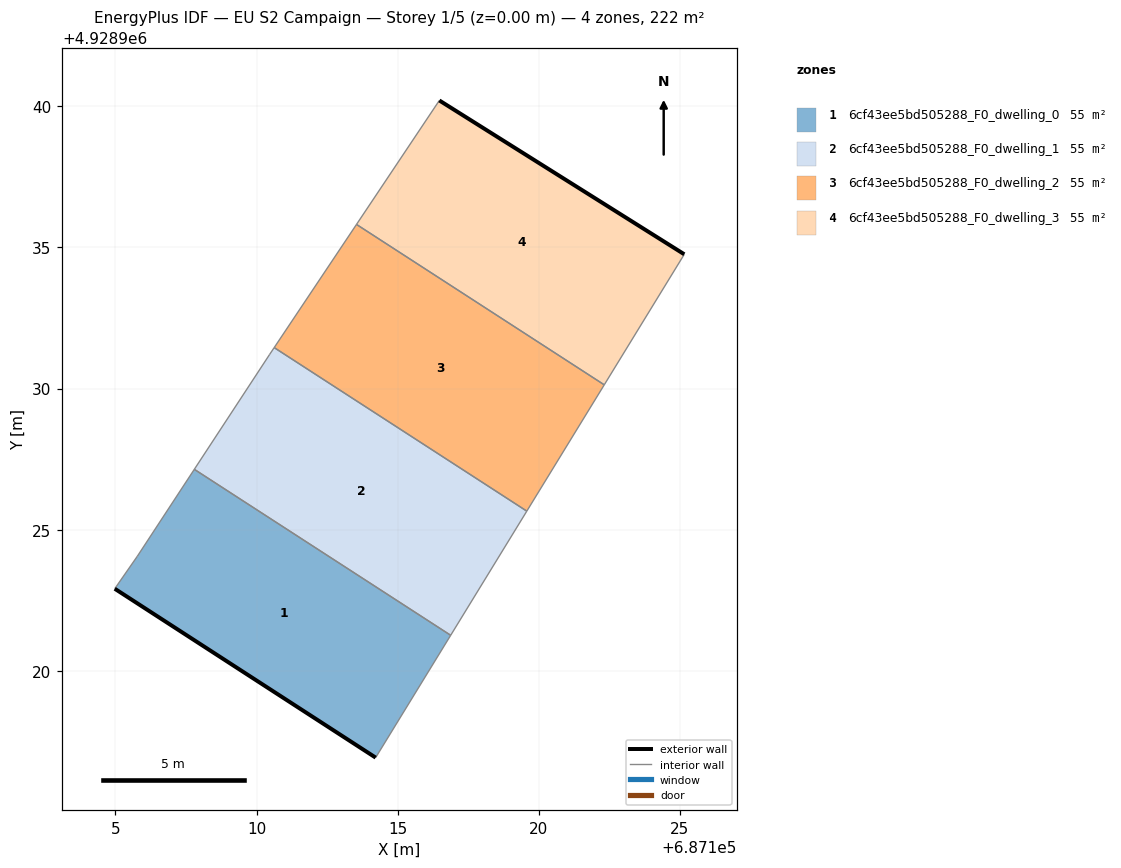
=== STOREY PLAN SPEC (per zone: floor XY polygon, exterior-wall plan segments, windows/doors) ===
zone 1: 6cf43ee5bd505288_F0_dwelling_0  (55.4 m²)
  floor: (687114.22, 4928916.92) (687116.88, 4928921.26) (687107.80, 4928927.14) (687105.78, 4928924.06) (687104.98, 4928922.91)
  exterior wall: (687114.22, 4928916.92) – (687104.98, 4928922.91)  [11.0 m]
  interior walls: 4
zone 2: 6cf43ee5bd505288_F0_dwelling_1  (55.4 m²)
  floor: (687116.88, 4928921.26) (687119.57, 4928925.66) (687110.62, 4928931.45) (687110.46, 4928931.20) (687107.80, 4928927.14)
  interior walls: 5
zone 3: 6cf43ee5bd505288_F0_dwelling_2  (55.4 m²)
  floor: (687119.57, 4928925.66) (687122.32, 4928930.13) (687113.54, 4928935.82) (687110.62, 4928931.45)
  interior walls: 4
zone 4: 6cf43ee5bd505288_F0_dwelling_3  (55.4 m²)
  floor: (687122.32, 4928930.13) (687125.16, 4928934.76) (687116.48, 4928940.21) (687113.54, 4928935.82)
  exterior wall: (687116.48, 4928940.21) – (687125.16, 4928934.76)  [10.2 m]
  interior walls: 3

=== DERIVED (storey summary) ===
Building: EU S2 Campaign
Storey: 1 of 5  (floor level z = 0.00 m)
Storey gross floor area: 221.7 m²
Zones on this storey: 4
  - 6cf43ee5bd505288_F0_dwelling_0: floor 55.4 m²; exterior wall 11.0 m (33.0 m²); WWR 0.0%
  - 6cf43ee5bd505288_F0_dwelling_1: floor 55.4 m²
  - 6cf43ee5bd505288_F0_dwelling_2: floor 55.4 m²
  - 6cf43ee5bd505288_F0_dwelling_3: floor 55.4 m²; exterior wall 10.2 m (30.7 m²); WWR 0.0%
Zone adjacency (shared interzone walls):
  - 6cf43ee5bd505288_F0_dwelling_0 ↔ 6cf43ee5bd505288_F0_dwelling_1
  - 6cf43ee5bd505288_F0_dwelling_1 ↔ 6cf43ee5bd505288_F0_dwelling_2
  - 6cf43ee5bd505288_F0_dwelling_2 ↔ 6cf43ee5bd505288_F0_dwelling_3